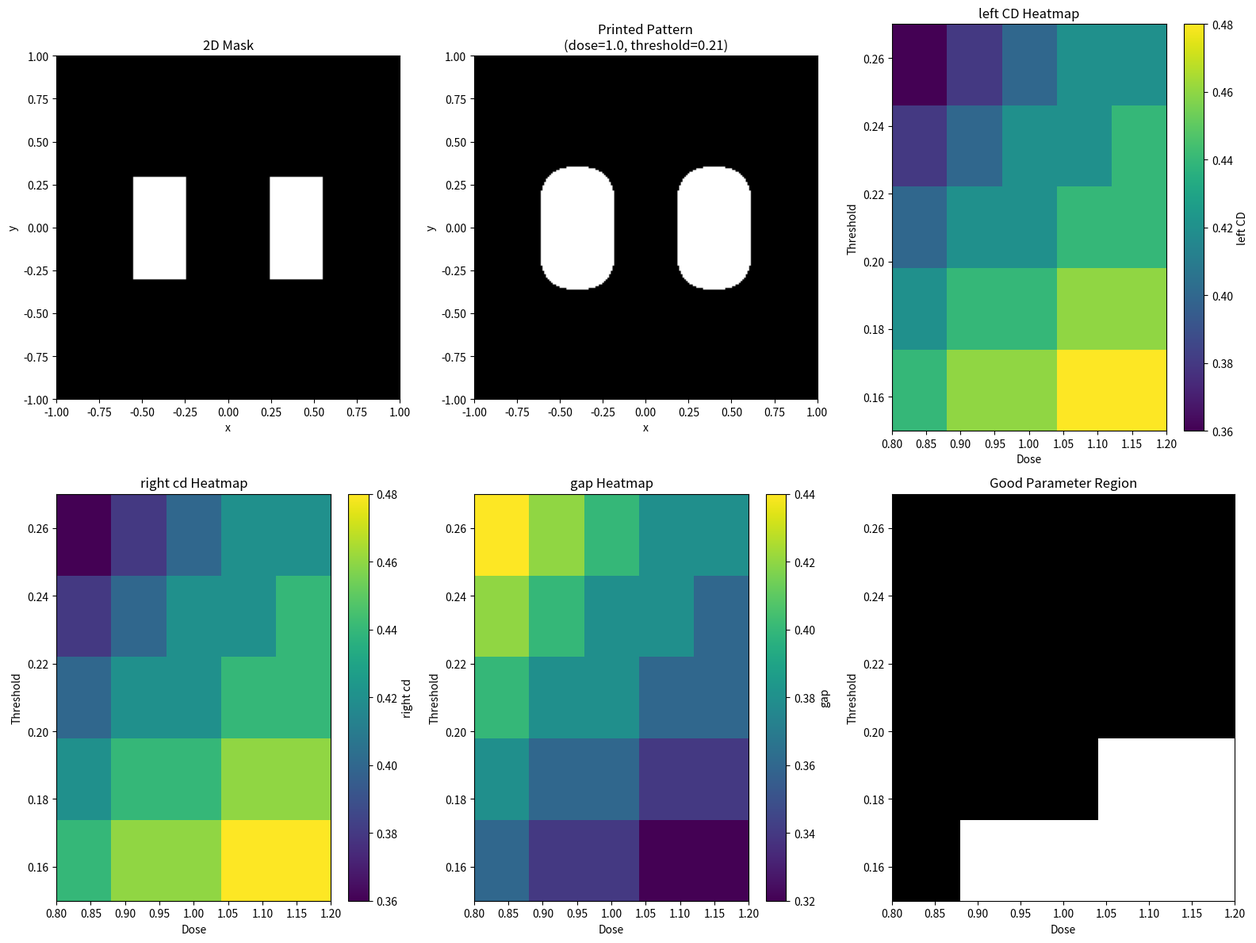

Write Python code to recreate this figure.
#线-空-线结构的可用工艺窗口分析
import numpy as np
import matplotlib.pyplot as plt
from scipy.signal import convolve2d
from scipy import ndimage
x = np.linspace(-1.0, 1.0, 201)
y = np.linspace(-1.0, 1.0, 201)
dx = x[1] - x[0]
dy = y[1] - y[0]
X, Y = np.meshgrid(x, y)
left_rect = ((X >= -0.55) & (X <= -0.25) & (np.abs(Y) <= 0.30))
right_rect = ((X >= 0.25) & (X <= 0.55) & (np.abs(Y) <= 0.30))
mask_2d = np.where(left_rect | right_rect, 1.0, 0.0)
sigma = 0.08
psf_2d = np.exp(-(X**2 + Y**2) / (2 * sigma**2))
psf_2d = psf_2d / np.sum(psf_2d)
aerial_2d = convolve2d(mask_2d, psf_2d, mode='same')
def extract_line_and_gap_metrics(binary_2d, x_coords):
    # 取中间行
    row_mid = binary_2d.shape[0] // 2
    profile = binary_2d[row_mid, :]

    # 找到所有打印点的索引
    printed_indices = np.where(profile == 1)[0]

    # 如果完全没有打印，直接返回 0
    if len(printed_indices) == 0:
        return 0.0, 0.0, 0.0, profile

    # 找相邻索引之间的差
    # 如果差值 > 1，说明中间断开了
    diff_indices = np.diff(printed_indices)

    # 找到断点位置
    split_points = np.where(diff_indices > 1)[0]

    # 如果 split_points 长度 < 1，说明只有一整段连续打印
    # 很可能已经桥连成一整块了
    if len(split_points) < 1:
        left_cd = x_coords[printed_indices[-1]] - x_coords[printed_indices[0]]
        right_cd = 0.0
        gap_cd = 0.0
        return left_cd, right_cd, gap_cd, profile

    # 取第一处断点，把打印区域分成左段和右段
    split_idx = split_points[0]

    left_segment = printed_indices[:split_idx + 1]
    right_segment = printed_indices[split_idx + 1:]

    # 左线宽
    left_cd = x_coords[left_segment[-1]] - x_coords[left_segment[0]]

    # 右线宽
    right_cd = x_coords[right_segment[-1]] - x_coords[right_segment[0]]

    # 中间空隙宽度 = 右线左边缘 - 左线右边缘
    gap_cd = x_coords[right_segment[0]] - x_coords[left_segment[-1]]

    return left_cd, right_cd, gap_cd, profile
def measure_metrics(dose, threshold):
    # 阈值打印
    printed_2d = (dose * aerial_2d >= threshold).astype(float)

    # 中间横截面 CD
    left_cd, right_cd, gap_cd, profile = extract_line_and_gap_metrics(printed_2d, x)

    # 总面积
    area = np.sum(printed_2d) * dx * dy

    # 连通区域个数
    labeled_array, num_features = ndimage.label(printed_2d)

    return printed_2d, left_cd, right_cd, gap_cd, profile, area, num_features
def evaluate_robustness(dose, threshold, noise_level=0.02, num_trials=20):
    left_cd_results = []
    right_cd_results = []
    gap_cd_results = []
    feature_results = []

    for _ in range(num_trials):
        # 加随机高斯噪声
        noise = noise_level * np.random.randn(*aerial_2d.shape)
        aerial_noisy = aerial_2d + noise

        # 防止数值太离谱
        aerial_noisy = np.clip(aerial_noisy, 0.0, 1.0)

        # 阈值打印
        printed_noisy = (dose * aerial_noisy >= threshold).astype(float)

        # 统计 CD
        left_cd, right_cd, gap_cd, profile = extract_line_and_gap_metrics(printed_noisy, x)
        left_cd_results.append(left_cd)
        right_cd_results.append(right_cd)
        gap_cd_results.append(gap_cd)

        # 统计连通区域数
        labeled_array, num_features = ndimage.label(printed_noisy)
        feature_results.append(num_features)

    left_cd_results = np.array(left_cd_results)
    right_cd_results = np.array(right_cd_results)
    gap_cd_results = np.array(gap_cd_results)
    feature_results = np.array(feature_results)

    gap_std = np.std(gap_cd_results)

    # 连通区域数最常出现的值
    most_common_feature = np.bincount(feature_results.astype(int)).argmax()
#np.bincount()统计每个整数出现了多少次.argmax()找最大值所在的位置
    return gap_std, most_common_feature
dose_list = np.array([0.80, 0.90, 1.00, 1.10, 1.20])
threshold_list = np.array([0.15, 0.18, 0.21, 0.24, 0.27])

# ==============================
# 9. 创建结果矩阵
# ==============================
left_cd_matrix = np.zeros((len(threshold_list), len(dose_list)))
right_cd_matrix = np.zeros((len(threshold_list), len(dose_list)))
feature_matrix = np.zeros((len(threshold_list), len(dose_list)))
gap_matrix = np.zeros((len(threshold_list), len(dose_list)))
gap_std_matrix = np.zeros((len(threshold_list), len(dose_list)))
for i, threshold in enumerate(threshold_list):
    for j, dose in enumerate(dose_list):
        printed_2d, left_cd, right_cd, gap_cd, profile, area, num_features = measure_metrics(dose, threshold)
        gap_std, most_common_feature = evaluate_robustness(
            dose, threshold, noise_level=0.02, num_trials=20
        )

        left_cd_matrix[i, j] = left_cd
        right_cd_matrix[i, j] = right_cd
        feature_matrix[i, j] = num_features
        gap_matrix[i, j] = gap_cd
target_cd_region = (left_cd_matrix > 0) & (right_cd_matrix > 0)

# 条件 2：连通区域个数正确
# 这里假设希望保持两个分离区域，不桥连
topology_region = (feature_matrix == 2)

# 条件 3：面积不要太离谱
# 这里先给一个简化范围
area_region = (gap_matrix >= 0.15) & (gap_matrix <= 0.35)

# 条件 4：噪声下要相对稳定
# 这里用 CD 标准差小于某个阈值作为“稳”的近似标准
robust_region = gap_std_matrix <= 0.04

# 最终“可用区域”
good_region = (
    target_cd_region &
    topology_region &
    area_region &
    robust_region
).astype(float)
example_dose = 1.00
example_threshold = 0.21
printed_1, left_1, right_1, gap_1, profile1, area1, num1_features = measure_metrics(
    example_dose, example_threshold
)

# ==============================
# 13. 画图
# ==============================
plt.figure(figsize=(16, 12))

# ---- 图1：原始 mask ----
plt.subplot(2, 3, 1)
plt.imshow(mask_2d, extent=[x.min(), x.max(), y.min(), y.max()],
           origin='lower', cmap='gray')
plt.title("2D Mask")
plt.xlabel("x")
plt.ylabel("y")

# ---- 图2：示例打印图 ----
plt.subplot(2, 3, 2)
plt.imshow(printed_1, extent=[x.min(), x.max(), y.min(), y.max()],
           origin='lower', cmap='gray')
plt.title(f"Printed Pattern\n(dose={example_dose}, threshold={example_threshold})")
plt.xlabel("x")
plt.ylabel("y")

# ---- 图3：CD 热图 ----
plt.subplot(2, 3, 3)
plt.imshow(left_cd_matrix,
           extent=[dose_list.min(), dose_list.max(),
                   threshold_list.min(), threshold_list.max()],
           origin='lower', aspect='auto')
plt.colorbar(label='left CD')
plt.xlabel("Dose")
plt.ylabel("Threshold")
plt.title("left CD Heatmap")

# ---- 图4：面积热图 ----
plt.subplot(2, 3, 4)
plt.imshow(right_cd_matrix,
           extent=[dose_list.min(), dose_list.max(),
                   threshold_list.min(), threshold_list.max()],
           origin='lower', aspect='auto')
plt.colorbar(label='right cd')
plt.xlabel("Dose")
plt.ylabel("Threshold")
plt.title("right cd Heatmap")

# ---- 图5：CD 标准差热图 ----
plt.subplot(2, 3, 5)
plt.imshow(gap_matrix,
           extent=[dose_list.min(), dose_list.max(),
                   threshold_list.min(), threshold_list.max()],
           origin='lower', aspect='auto')
plt.colorbar(label='gap')
plt.xlabel("Dose")
plt.ylabel("Threshold")
plt.title("gap Heatmap")

# ---- 图6：最终可用区域 ----
plt.subplot(2, 3, 6)
plt.imshow(good_region,
           extent=[dose_list.min(), dose_list.max(),
                   threshold_list.min(), threshold_list.max()],
           origin='lower', aspect='auto', cmap='gray')
plt.xlabel("Dose")
plt.ylabel("Threshold")
plt.title("Good Parameter Region")

plt.tight_layout()
plt.show()
